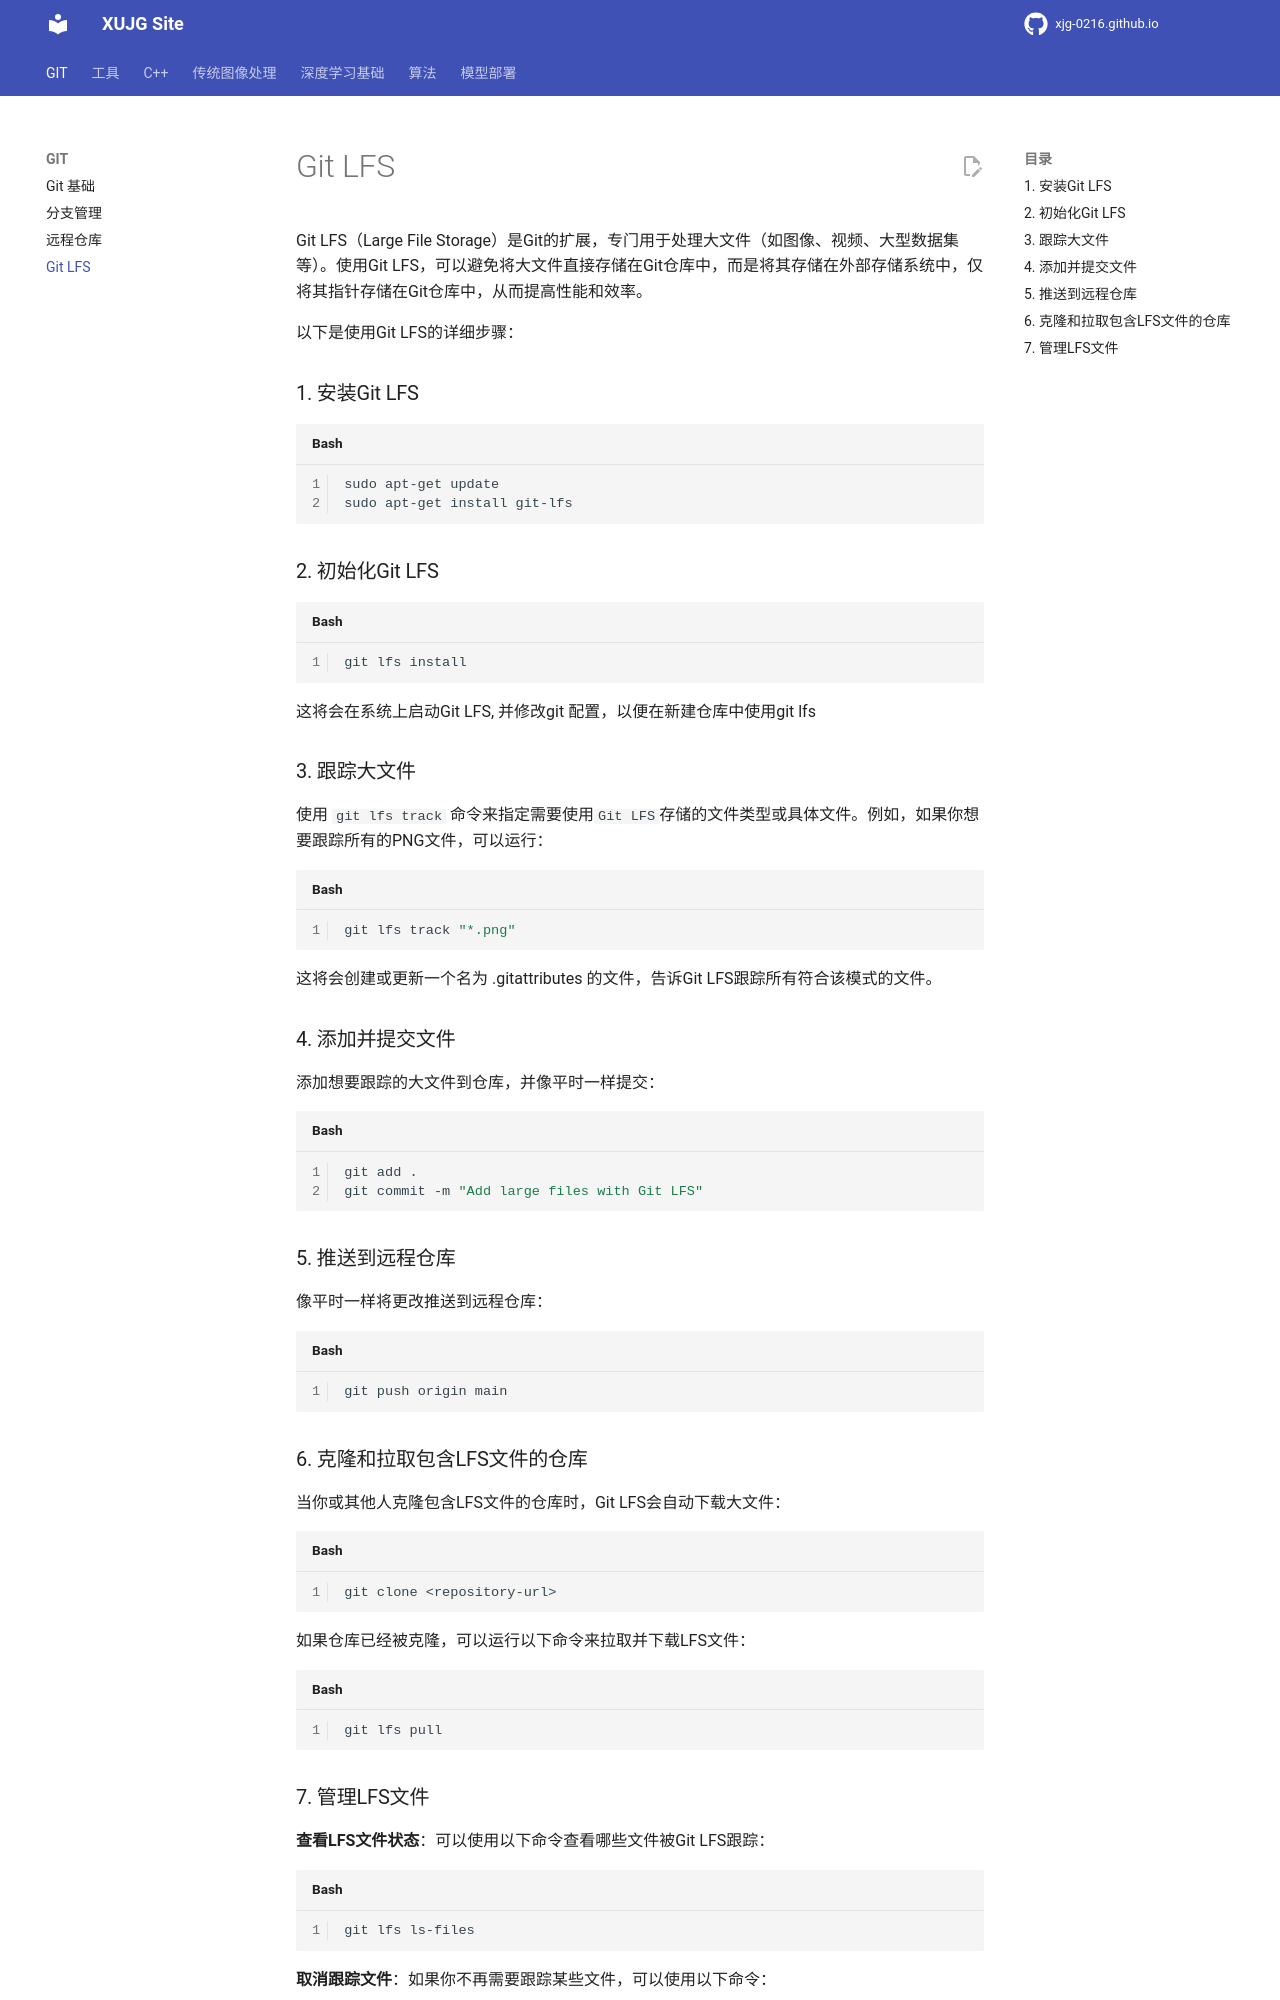

repository: xujg0216/xujg0216.github.io · page: GIT/04-git-lfs/index.html · generator: mkdocs


# Git LFS

Git LFS（Large File Storage）是Git的扩展，专门用于处理大文件（如图像、视频、大型数据集等）。使用Git LFS，可以避免将大文件直接存储在Git仓库中，而是将其存储在外部存储系统中，仅将其指针存储在Git仓库中，从而提高性能和效率。

以下是使用Git LFS的详细步骤：


### 1. 安装Git LFS
```bash
sudo apt-get update
sudo apt-get install git-lfs
```

### 2. 初始化Git LFS

```bash
git lfs install
```


这将会在系统上启动Git LFS, 并修改git 配置，以便在新建仓库中使用git lfs


### 3. 跟踪大文件

使用 `git lfs track` 命令来指定需要使用`Git LFS`存储的文件类型或具体文件。例如，如果你想要跟踪所有的PNG文件，可以运行：

```bash
git lfs track "*.png"
```
这将会创建或更新一个名为 .gitattributes 的文件，告诉Git LFS跟踪所有符合该模式的文件。


### 4. 添加并提交文件
添加想要跟踪的大文件到仓库，并像平时一样提交：
```bash
git add .
git commit -m "Add large files with Git LFS"
```
### 5. 推送到远程仓库

像平时一样将更改推送到远程仓库：

```bash
git push origin main
```

### 6. 克隆和拉取包含LFS文件的仓库
当你或其他人克隆包含LFS文件的仓库时，Git LFS会自动下载大文件：
```bash
git clone <repository-url>
```
如果仓库已经被克隆，可以运行以下命令来拉取并下载LFS文件：
```bash
git lfs pull
```
